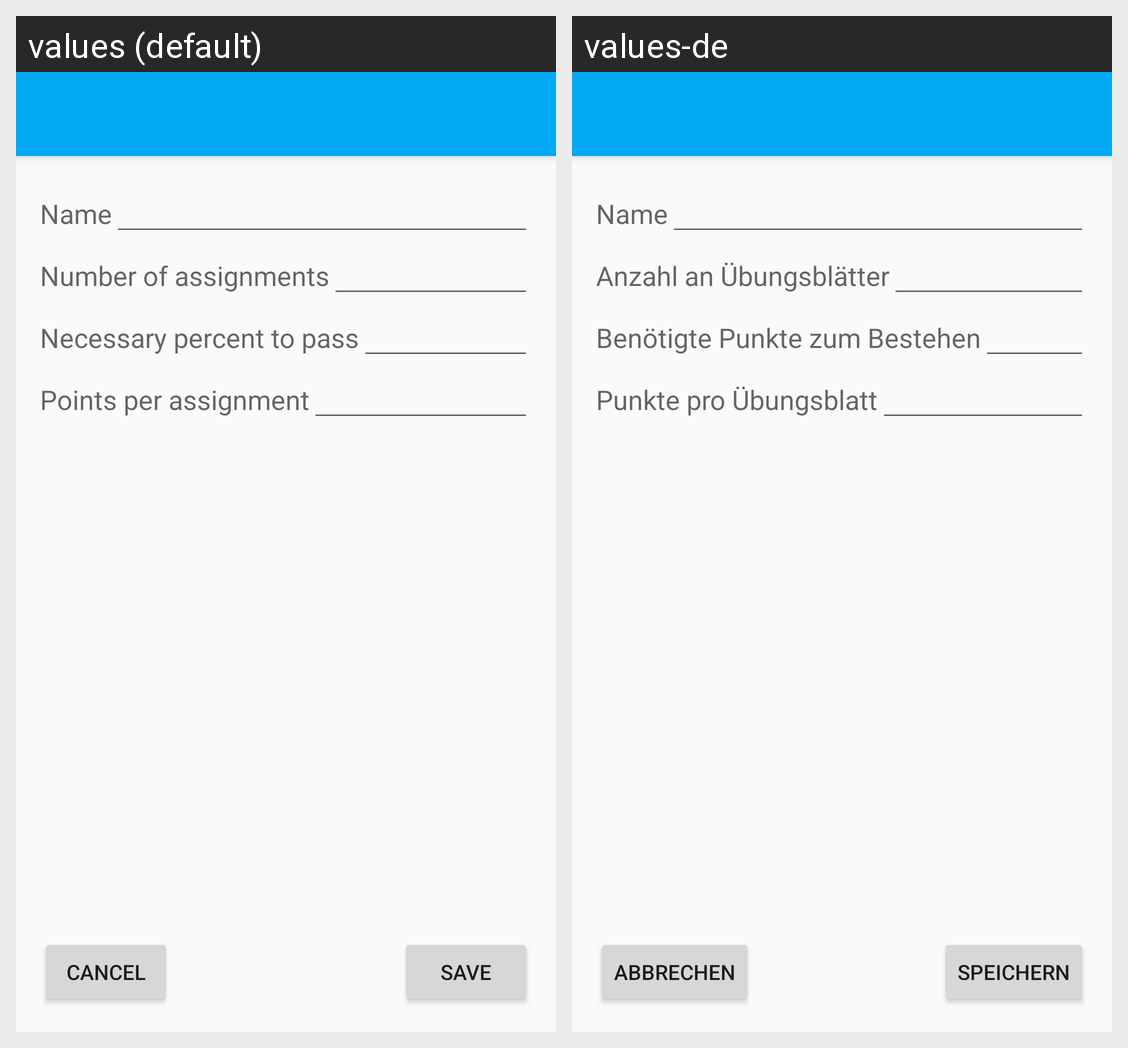

Locale-by-locale string values for the Android screen shown in this grid:
Android screen res/layout/activity_edit_course.xml rendered under 2 locales, left to right: values (default), values-de. Device: Nexus 5 (rendered at 1080×1920; each locale shown at half size, 540×960, under a caption strip naming it); theme AppTheme.
Strings drawn on this screen, with the default value and each locale's value (text and hints the layout hard-codes, and strings that could not be matched under every locale, appear in the picture but are not listed):

name
  values: Name
  values-de: Name

nec_percent_to_pass
  values: Necessary percent to pass
  values-de: Benötigte Punkte zum Bestehen

number_of_assignments
  values: Number of assignments
  values-de: Anzahl an Übungsblätter

points_per_assignment
  values: Points per assignment
  values-de: Punkte pro Übungsblatt

save
  values: Save
  values-de: Speichern

cancel
  values: Cancel
  values-de: Abbrechen
